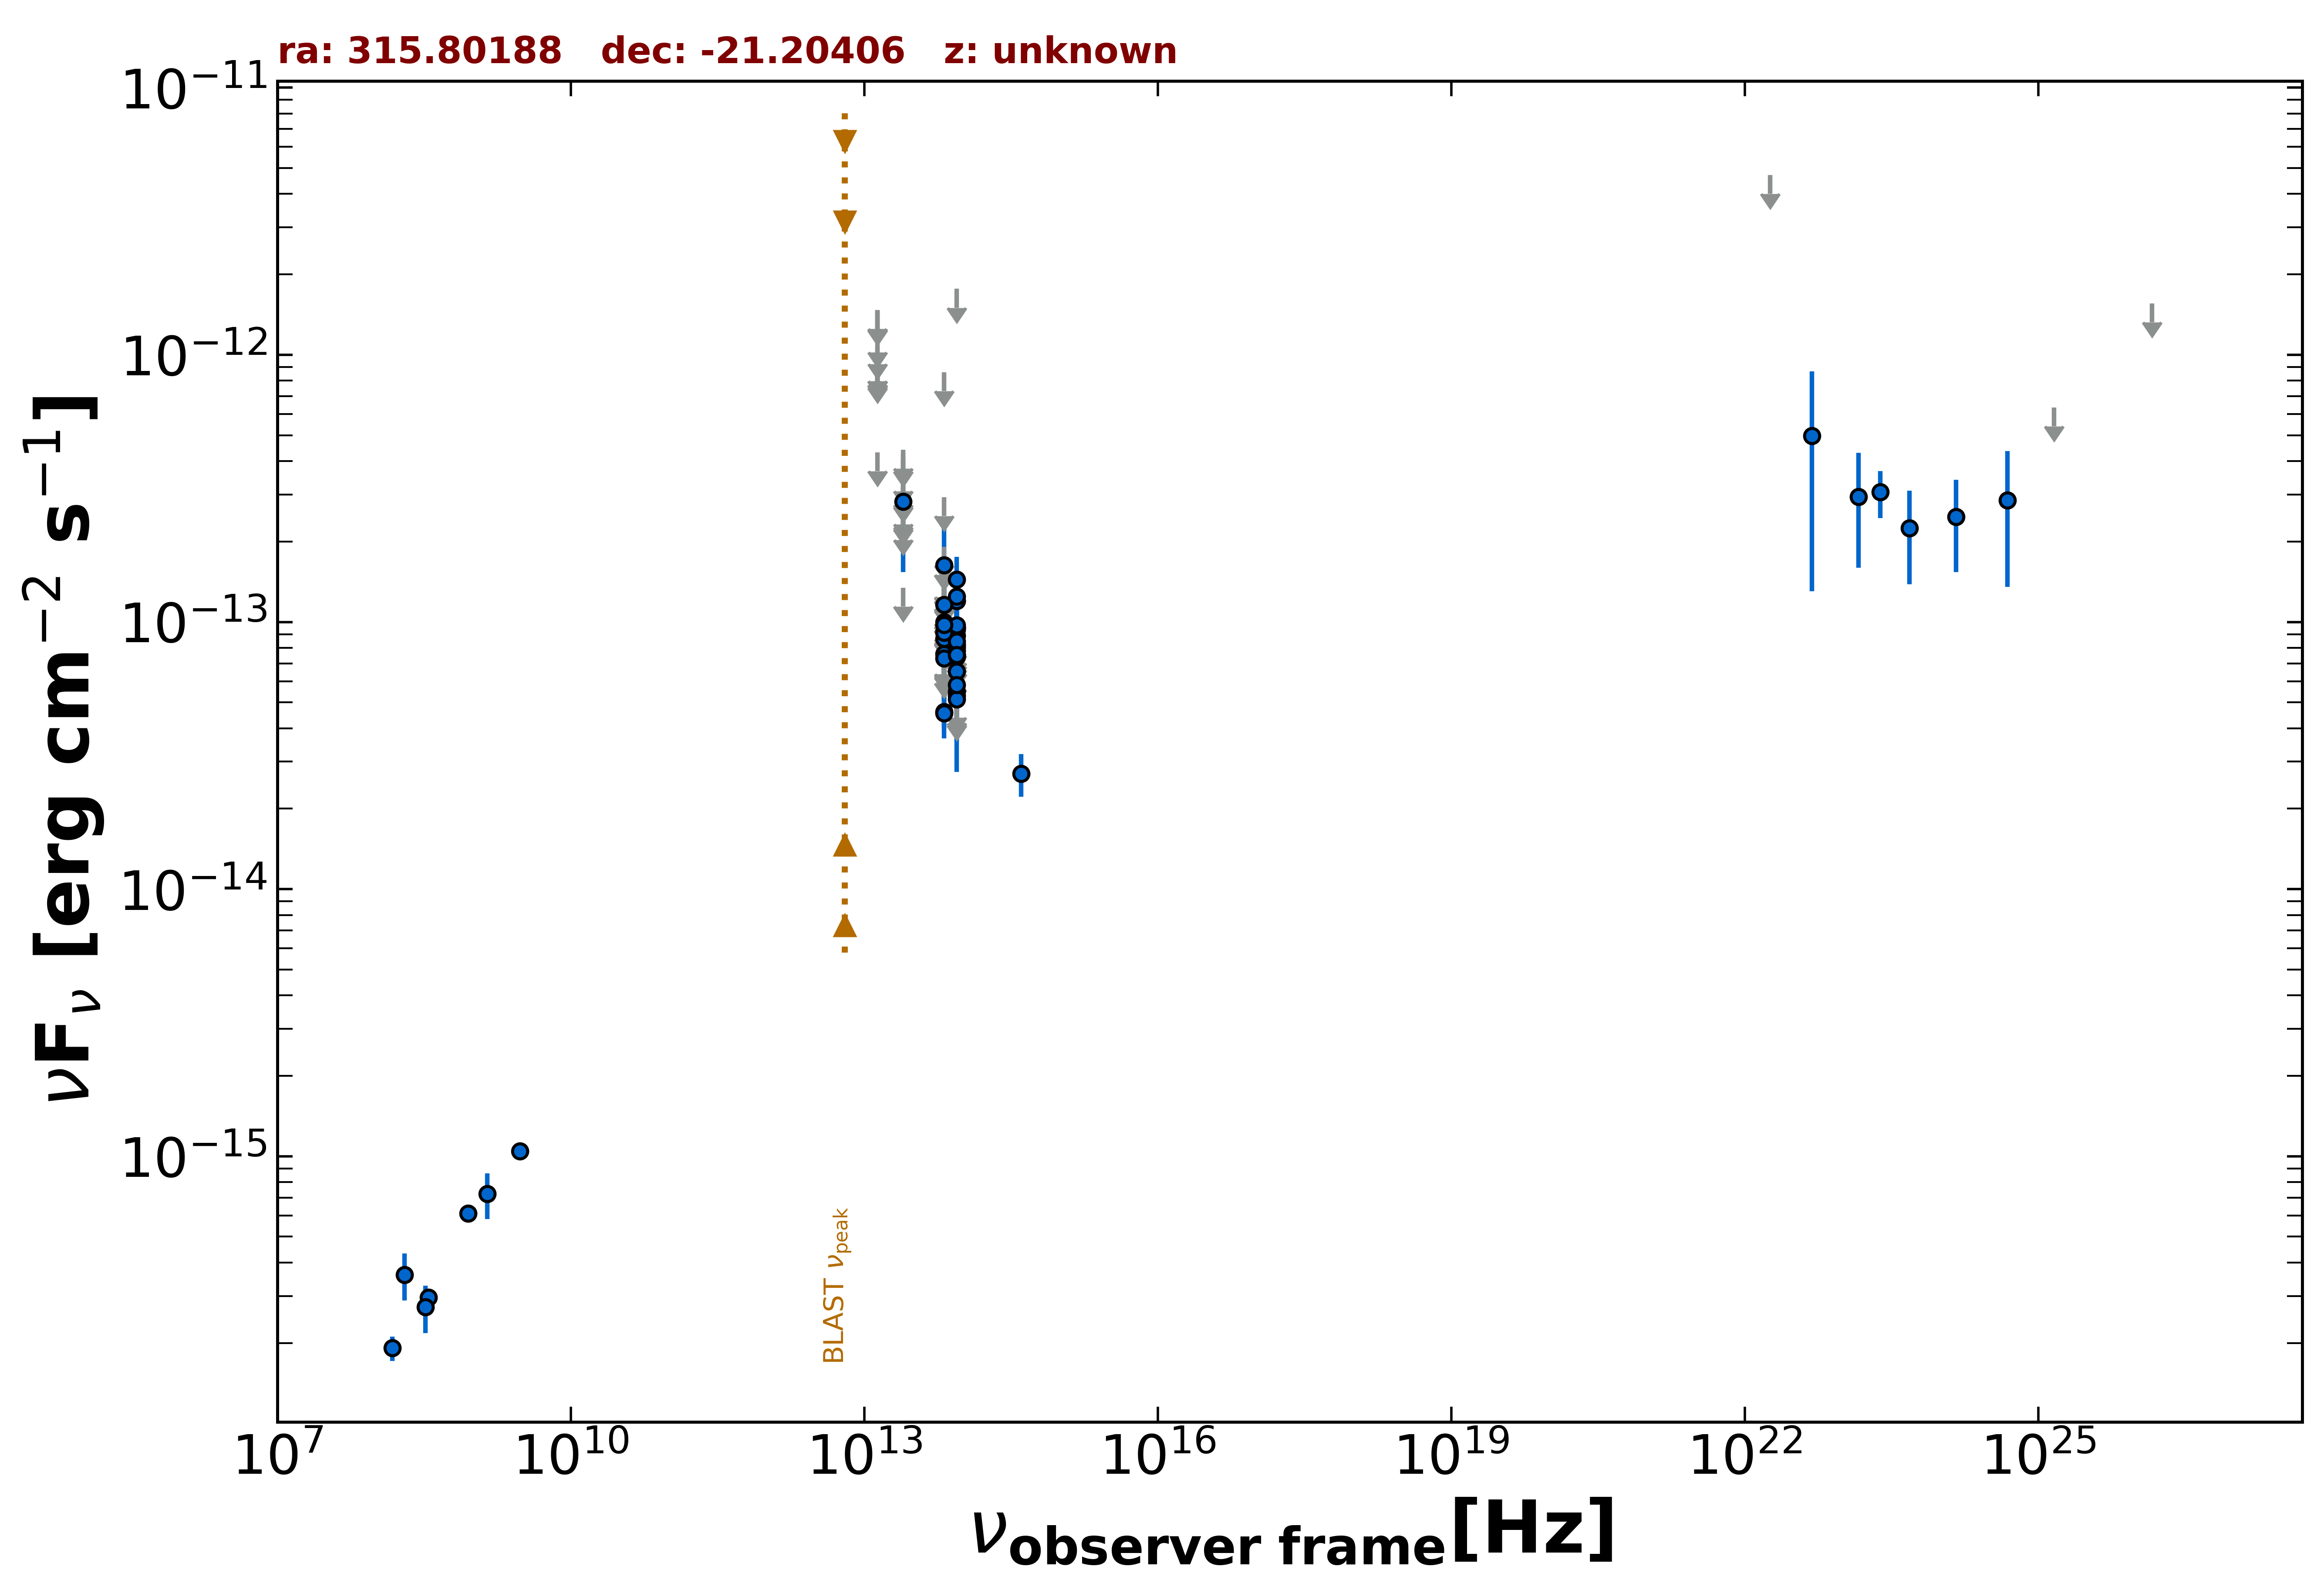

The table this chart was drawn from, first rows:
freq., flux, err_flux, MJD_start, MJD_end, flag, catalog, reference
8.870e+08, 6.120e-16, 4.790e-17, 55000, 55000, , RACS, Hale et al. 2021  PASA  38  e058
3.000e+09, 1.047e-15, 1.600e-17, 55000, 55000, , VLASSQL, Gordon et al. 2021  ApJS  255  30
1.500e+08, 1.914e-16, 2.010e-17, 55000, 55000, , TGSS150, Intema et al. 2017  A&A  598  A781
3.520e+08, 2.957e-16, 1.300e-17, 55000, 55000, , WISH352, De Bruce et al. 2002  A&A  394  59
8.817e+13, 5.490e-14, 2.395e-15, 55000, 55000, , UNWISE, Schlafly et al. 2019  ApJS  240  30
6.517e+13, 4.615e-14, 3.735e-15, 55000, 55000, , UNWISE, Schlafly et al. 2019  ApJS  240  30
8.817e+13, 5.297e-14, 5.915e-15, 55000, 55000, , WISE, Wright et al. 2010  AJ  140  1868
6.517e+13, 4.552e-14, 8.905e-15, 55000, 55000, , WISE, Wright et al. 2010  AJ  140  1868
2.498e+13, 1.344e-13, 0.000e+00, 55000, 55000, UL, WISE, Wright et al. 2010  AJ  140  1868
1.363e+13, 4.321e-13, 0.000e+00, 55000, 55000, UL, WISE, Wright et al. 2010  AJ  140  1868
8.817e+13, 1.201e-13, 2.450e-14, 57323, 57323, , NEOWISE, Mainzer et al. 2014  ApJ  792  30
6.517e+13, 1.297e-13, 0.000e+00, 57323, 57323, UL, NEOWISE, Mainzer et al. 2014  ApJ  792  30
8.817e+13, 1.200e-13, 2.492e-14, 57323, 57323, , NEOWISE, Mainzer et al. 2014  ApJ  792  30
6.517e+13, 1.760e-13, 0.000e+00, 57323, 57323, UL, NEOWISE, Mainzer et al. 2014  ApJ  792  30
8.817e+13, 7.552e-14, 2.457e-14, 56783, 56783, , NEOWISE, Mainzer et al. 2014  ApJ  792  30
6.517e+13, 9.969e-14, 3.845e-14, 56783, 56783, , NEOWISE, Mainzer et al. 2014  ApJ  792  30
8.817e+13, 7.806e-14, 2.502e-14, 57876, 57876, , NEOWISE, Mainzer et al. 2014  ApJ  792  30
6.517e+13, 1.632e-13, 6.390e-14, 57876, 57876, , NEOWISE, Mainzer et al. 2014  ApJ  792  30
8.817e+13, 8.288e-14, 2.495e-14, 58240, 58240, , NEOWISE, Mainzer et al. 2014  ApJ  792  30
6.517e+13, 1.314e-13, 0.000e+00, 58240, 58240, UL, NEOWISE, Mainzer et al. 2014  ApJ  792  30
8.817e+13, 7.476e-14, 0.000e+00, 56964, 56964, UL, NEOWISE, Mainzer et al. 2014  ApJ  792  30
6.517e+13, 1.162e-13, 4.377e-14, 56964, 56964, , NEOWISE, Mainzer et al. 2014  ApJ  792  30
8.817e+13, 9.377e-14, 3.495e-14, 56964, 56964, , NEOWISE, Mainzer et al. 2014  ApJ  792  30
6.517e+13, 1.765e-13, 0.000e+00, 56964, 56964, UL, NEOWISE, Mainzer et al. 2014  ApJ  792  30
8.817e+13, 7.517e-14, 0.000e+00, 58404, 58404, UL, NEOWISE, Mainzer et al. 2014  ApJ  792  30
6.517e+13, 7.597e-14, 3.560e-14, 58404, 58404, , NEOWISE, Mainzer et al. 2014  ApJ  792  30
8.817e+13, 1.440e-13, 3.155e-14, 58043, 58043, , NEOWISE, Mainzer et al. 2014  ApJ  792  30
6.517e+13, 9.697e-14, 0.000e+00, 58043, 58043, UL, NEOWISE, Mainzer et al. 2014  ApJ  792  30
8.817e+13, 9.507e-14, 2.405e-14, 59136, 59136, , NEOWISE, Mainzer et al. 2014  ApJ  792  30
6.517e+13, 1.411e-13, 0.000e+00, 59136, 59136, UL, NEOWISE, Mainzer et al. 2014  ApJ  792  30
8.817e+13, 8.889e-14, 2.378e-14, 57683, 57683, , NEOWISE, Mainzer et al. 2014  ApJ  792  30
6.517e+13, 8.667e-14, 3.567e-14, 57683, 57683, , NEOWISE, Mainzer et al. 2014  ApJ  792  30
8.817e+13, 9.534e-14, 2.376e-14, 59702, 59702, , NEOWISE, Mainzer et al. 2014  ApJ  792  30
6.517e+13, 1.910e-13, 0.000e+00, 59702, 59702, UL, NEOWISE, Mainzer et al. 2014  ApJ  792  30
8.817e+13, 1.245e-13, 2.450e-14, 57512, 57512, , NEOWISE, Mainzer et al. 2014  ApJ  792  30
6.517e+13, 9.778e-14, 0.000e+00, 57512, 57512, UL, NEOWISE, Mainzer et al. 2014  ApJ  792  30
8.817e+13, 7.387e-14, 2.502e-14, 59866, 59866, , NEOWISE, Mainzer et al. 2014  ApJ  792  30
6.517e+13, 9.159e-14, 3.606e-14, 59866, 59866, , NEOWISE, Mainzer et al. 2014  ApJ  792  30
8.817e+13, 6.559e-14, 0.000e+00, 55318, 55318, UL, WISEME, Wright et al. 2010  AJ  140  1868
6.517e+13, 6.935e-14, 0.000e+00, 55318, 55318, UL, WISEME, Wright et al. 2010  AJ  140  1868
2.498e+13, 2.666e-13, 0.000e+00, 55318, 55318, UL, WISEME, Wright et al. 2010  AJ  140  1868
1.363e+13, 9.383e-13, 0.000e+00, 55318, 55318, UL, WISEME, Wright et al. 2010  AJ  140  1868
8.817e+13, 8.242e-14, 0.000e+00, 55318, 55318, UL, WISEME, Wright et al. 2010  AJ  140  1868
6.517e+13, 1.460e-13, 0.000e+00, 55318, 55318, UL, WISEME, Wright et al. 2010  AJ  140  1868
2.498e+13, 3.159e-13, 0.000e+00, 55318, 55318, UL, WISEME, Wright et al. 2010  AJ  140  1868
1.363e+13, 9.357e-13, 0.000e+00, 55318, 55318, UL, WISEME, Wright et al. 2010  AJ  140  1868
8.817e+13, 9.507e-14, 2.290e-14, 55499, 55499, , WISEME, Wright et al. 2010  AJ  140  1868
6.517e+13, 1.130e-13, 0.000e+00, 55499, 55499, UL, WISEME, Wright et al. 2010  AJ  140  1868
8.817e+13, 4.912e-14, 0.000e+00, 55499, 55499, UL, WISEME, Wright et al. 2010  AJ  140  1868
6.517e+13, 1.088e-13, 0.000e+00, 55499, 55499, UL, WISEME, Wright et al. 2010  AJ  140  1868
8.817e+13, 4.818e-14, 0.000e+00, 55500, 55500, UL, WISEME, Wright et al. 2010  AJ  140  1868
6.517e+13, 7.289e-14, 0.000e+00, 55500, 55500, UL, WISEME, Wright et al. 2010  AJ  140  1868
8.817e+13, 5.134e-14, 2.391e-14, 55500, 55500, , WISEME, Wright et al. 2010  AJ  140  1868
6.517e+13, 1.158e-13, 0.000e+00, 55500, 55500, UL, WISEME, Wright et al. 2010  AJ  140  1868
8.817e+13, 9.720e-14, 2.311e-14, 55318, 55318, , WISEME, Wright et al. 2010  AJ  140  1868
6.517e+13, 1.449e-13, 0.000e+00, 55318, 55318, UL, WISEME, Wright et al. 2010  AJ  140  1868
2.498e+13, 3.227e-13, 0.000e+00, 55318, 55318, UL, WISEME, Wright et al. 2010  AJ  140  1868
1.363e+13, 1.474e-12, 0.000e+00, 55318, 55318, UL, WISEME, Wright et al. 2010  AJ  140  1868
6.517e+13, 2.929e-13, 0.000e+00, 55500, 55500, UL, WISEME, Wright et al. 2010  AJ  140  1868
8.817e+13, 8.137e-14, 2.200e-14, 55500, 55500, , WISEME, Wright et al. 2010  AJ  140  1868
... 51 more rows
